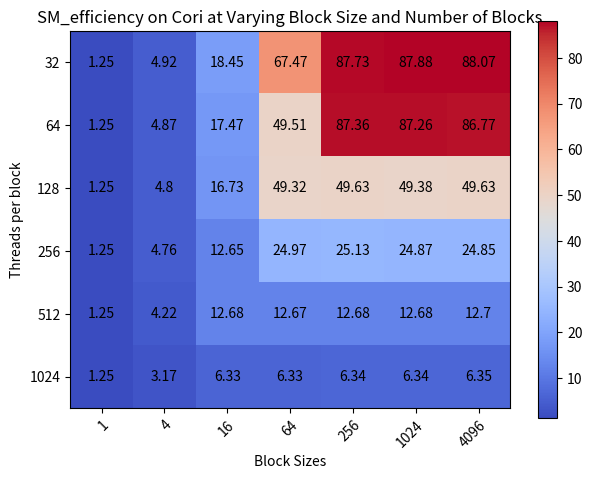

Source code (Python):
import numpy as np
import matplotlib
import matplotlib.pyplot as plt

threads_per_block = ['32', '64', '128', '256', '512', '1024'] # y axis, 6 of them
thread_blocks = ["1", "4", "16", "64", "256", "1024", "4096"] # x axis, 7 of them

# # RUNTIME efficiency
# runtime = np.array([
#     [545.65,130.84,34.964,9.5897,4.3885,4.3805,4.3782],
#     [292.90,74.779,20.754,8.5260,4.2963,4.2640,4.2795],
#     [208.77,54.375,15.611,6.2675,5.4777,5.4899,5.4928],
#     [178.27,46.853,17.829,10.421,9.0184,9.1179,8.9764],
#     [178.64,52.719,17.697,20.575,17.682,17.668,17.607],
#     [194.27,76.528,38.469,44.717,38.425,38.430,38.285]])

# Efficiency
runtime = np.array([
    [1.25,4.92,18.45,67.47,87.73,87.88,88.07],
    [1.25,4.87,17.47,49.51,87.36,87.26,86.77],
    [1.25,4.80,16.73,49.32,49.63,49.38,49.63],
    [1.25,4.76,12.65,24.97,25.13,24.87,24.85],
    [1.25,4.22,12.68,12.67,12.68,12.68,12.70],
    [1.25,3.17,6.33,6.33,6.34,6.34,6.35]])


fig, ax = plt.subplots()
im = ax.imshow(runtime, cmap="coolwarm")

# We want to show all ticks...
ax.set_xticks(np.arange(len(thread_blocks)))
ax.set_yticks(np.arange(len(threads_per_block)))
# ... and label them with the respective list entries
ax.set_xticklabels(thread_blocks)
ax.set_yticklabels(threads_per_block)

# Rotate the tick labels and set their alignment.
plt.setp(ax.get_xticklabels(), rotation=45, ha="right",
         rotation_mode="anchor")

# Loop over data dimensions and create text annotations.
for i in range(len(threads_per_block)): # y axis
    for j in range(len(thread_blocks)): # x axis
        text = ax.text(j, i, runtime[i, j],
                       ha="center", va="center", color="k")

ax.set_title("SM_efficiency on Cori at Varying Block Size and Number of Blocks")
ax.set_ylabel('Threads per block')
ax.set_xlabel('Block Sizes')
fig.colorbar(im, ax=ax)
fig.tight_layout()
plt.show()
